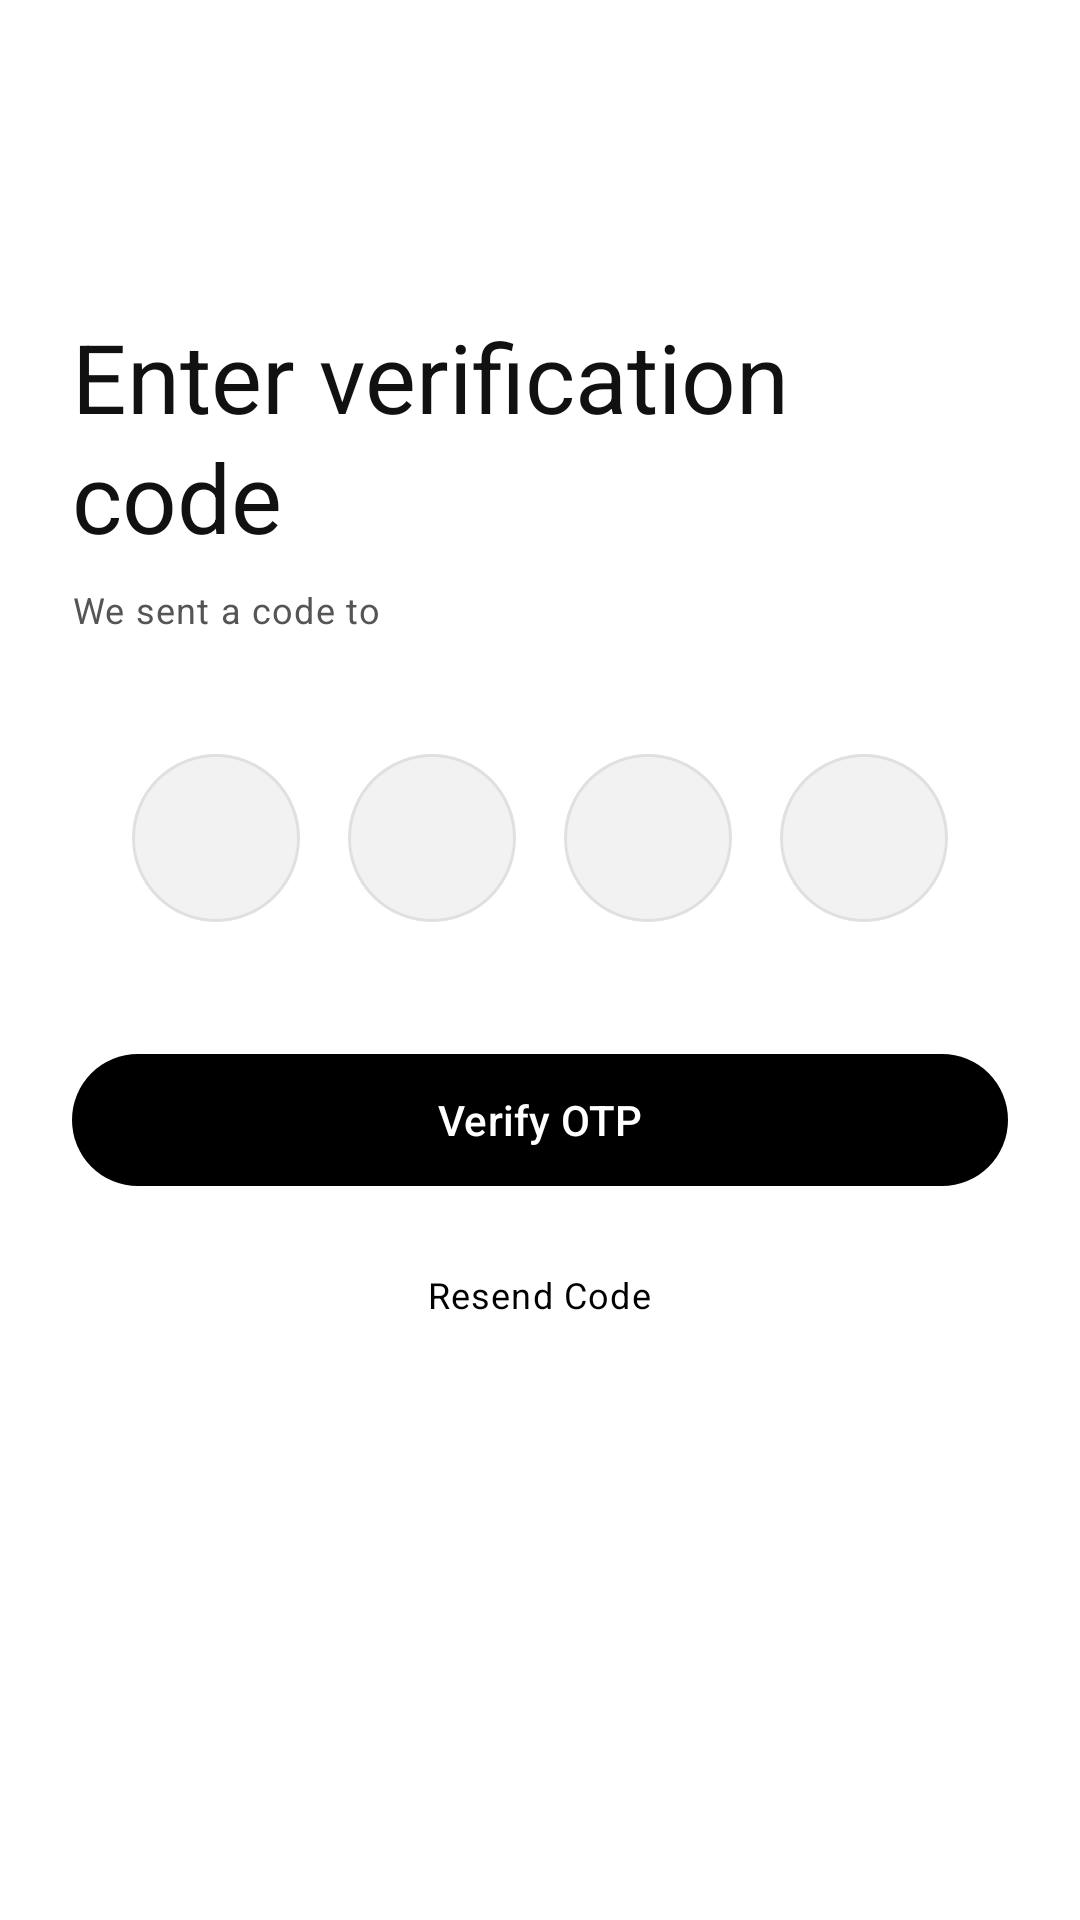

Produce the Android XML layout that renders to this screen, including the resource entries it uses.
<!-- AndroidManifest.xml: application theme Theme.CoRide -->
<!-- res/layout/fragment_otp_verification.xml -->
<?xml version="1.0" encoding="utf-8"?>
<ScrollView xmlns:android="http://schemas.android.com/apk/res/android"
    android:layout_width="match_parent"
    android:layout_height="match_parent"
    android:background="@color/background_white"
    android:fillViewport="true">

    <LinearLayout
        android:layout_width="match_parent"
        android:layout_height="wrap_content"
        android:orientation="vertical"
        android:padding="@dimen/spacing_lg">

        
        <ImageView
            android:id="@+id/btnBack"
            android:layout_width="@dimen/icon_xl"
            android:layout_height="@dimen/icon_xl"
            android:padding="@dimen/spacing_sm"
            android:src="@drawable/ic_arrow_back"
            android:tint="@color/text_primary"
            android:contentDescription="Back"
            android:background="?attr/selectableItemBackgroundBorderless" />

        
        <TextView
            android:layout_width="wrap_content"
            android:layout_height="wrap_content"
            android:layout_marginTop="@dimen/spacing_xl"
            android:text="@string/enter_otp"
            style="@style/TextAppearance.CoRide.H1" />

        
        <TextView
            android:id="@+id/tvOtpSubtitle"
            android:layout_width="wrap_content"
            android:layout_height="wrap_content"
            android:layout_marginTop="@dimen/spacing_sm"
            android:text="@string/otp_sent_to"
            style="@style/TextAppearance.CoRide.BodySmall" />

        
        <LinearLayout
            android:layout_width="match_parent"
            android:layout_height="wrap_content"
            android:layout_marginTop="@dimen/spacing_xl"
            android:gravity="center"
            android:orientation="horizontal">

            <EditText
                android:id="@+id/etOtp1"
                android:layout_width="56dp"
                android:layout_height="56dp"
                android:layout_margin="@dimen/spacing_sm"
                android:background="@drawable/bg_input_default"
                android:gravity="center"
                android:inputType="number"
                android:maxLength="1"
                android:textColor="@color/text_primary"
                android:textSize="@dimen/text_h2"
                android:fontFamily="sans-serif-bold"
                android:importantForAutofill="no" />

            <EditText
                android:id="@+id/etOtp2"
                android:layout_width="56dp"
                android:layout_height="56dp"
                android:layout_margin="@dimen/spacing_sm"
                android:background="@drawable/bg_input_default"
                android:gravity="center"
                android:inputType="number"
                android:maxLength="1"
                android:textColor="@color/text_primary"
                android:textSize="@dimen/text_h2"
                android:fontFamily="sans-serif-bold"
                android:importantForAutofill="no" />

            <EditText
                android:id="@+id/etOtp3"
                android:layout_width="56dp"
                android:layout_height="56dp"
                android:layout_margin="@dimen/spacing_sm"
                android:background="@drawable/bg_input_default"
                android:gravity="center"
                android:inputType="number"
                android:maxLength="1"
                android:textColor="@color/text_primary"
                android:textSize="@dimen/text_h2"
                android:fontFamily="sans-serif-bold"
                android:importantForAutofill="no" />

            <EditText
                android:id="@+id/etOtp4"
                android:layout_width="56dp"
                android:layout_height="56dp"
                android:layout_margin="@dimen/spacing_sm"
                android:background="@drawable/bg_input_default"
                android:gravity="center"
                android:inputType="number"
                android:maxLength="1"
                android:textColor="@color/text_primary"
                android:textSize="@dimen/text_h2"
                android:fontFamily="sans-serif-bold"
                android:importantForAutofill="no" />
        </LinearLayout>

        
        <com.google.android.material.button.MaterialButton
            android:id="@+id/btnVerify"
            android:layout_width="match_parent"
            android:layout_height="@dimen/button_height"
            android:layout_marginTop="@dimen/spacing_xl"
            android:text="@string/verify_otp"
            style="@style/Widget.CoRide.Button.Primary" />

        
        <TextView
            android:id="@+id/tvResend"
            android:layout_width="wrap_content"
            android:layout_height="wrap_content"
            android:layout_gravity="center"
            android:layout_marginTop="@dimen/spacing_lg"
            android:text="@string/resend_code"
            style="@style/TextAppearance.CoRide.BodySmall"
            android:textColor="@color/primary" />

    </LinearLayout>
</ScrollView>
<!-- resources referenced by this layout -->
<resources>
  <color name="background_white">#FFFFFF</color>
  <color name="primary">#000000</color>
  <color name="text_primary">#111111</color>
  <dimen name="button_height">52dp</dimen>
  <dimen name="icon_xl">48dp</dimen>
  <dimen name="spacing_lg">24dp</dimen>
  <dimen name="spacing_sm">8dp</dimen>
  <dimen name="spacing_xl">32dp</dimen>
  <dimen name="text_h2">28sp</dimen>
  <string name="enter_otp">Enter verification code</string>
  <string name="otp_sent_to">We sent a code to</string>
  <string name="resend_code">Resend Code</string>
  <string name="verify_otp">Verify OTP</string>
  <style name="TextAppearance.CoRide.BodySmall" parent="TextAppearance.Material3.BodySmall">
          <item name="android:textColor">@color/on_surface_variant</item>
      </style>
  <style name="TextAppearance.CoRide.H1" parent="TextAppearance.CoRide.HeadlineLarge" />
  <color name="surface_container">#F2F2F2</color>
  <dimen name="shape_full">999dp</dimen>
  <color name="outline_variant">#E0E0E0</color>
  <color name="on_surface_variant">#555555</color>
  <style name="TextAppearance.CoRide.HeadlineLarge" parent="TextAppearance.Material3.HeadlineLarge">
          <item name="android:textColor">@color/on_surface</item>
      </style>
  <color name="on_primary">#FFFFFF</color>
  <dimen name="text_label_large">14sp</dimen>
  <dimen name="elevation_sm">1dp</dimen>
  <color name="primary_container">#E8E8E8</color>
  <color name="on_primary_container">#000000</color>
  <color name="secondary">#555555</color>
  <color name="on_secondary">#FFFFFF</color>
  <color name="secondary_container">#E0E0E0</color>
  <color name="on_secondary_container">#111111</color>
  <color name="tertiary">#BDBDBD</color>
  <color name="on_tertiary">#000000</color>
  <color name="tertiary_container">#F5F5F5</color>
  <color name="on_tertiary_container">#333333</color>
  <color name="error">#000000</color>
  <color name="on_error">#FFFFFF</color>
  <color name="error_container">#E0E0E0</color>
  <color name="on_error_container">#000000</color>
  <color name="surface">#FFFFFF</color>
  <color name="on_surface">#111111</color>
  <color name="surface_variant">#F7F7F7</color>
  <color name="outline">#000000</color>
  <style name="ShapeAppearance.CoRide.Small" parent="ShapeAppearance.Material3.SmallComponent">
          <item name="cornerFamily">rounded</item>
          <item name="cornerSize">@dimen/shape_small</item>
      </style>
  <style name="ShapeAppearance.CoRide.Medium" parent="ShapeAppearance.Material3.MediumComponent">
          <item name="cornerFamily">rounded</item>
          <item name="cornerSize">@dimen/shape_medium</item>
      </style>
  <style name="ShapeAppearance.CoRide.Large" parent="ShapeAppearance.Material3.LargeComponent">
          <item name="cornerFamily">rounded</item>
          <item name="cornerSize">@dimen/shape_large</item>
      </style>
  <style name="Widget.CoRide.TopAppBar" parent="Widget.Material3.Toolbar">
          <item name="android:background">@color/surface</item>
          <item name="titleTextColor">@color/on_surface</item>
          <item name="titleTextAppearance">@style/TextAppearance.CoRide.TitleLarge</item>
      </style>
  <style name="Widget.CoRide.AppBarLayout" parent="Widget.Material3.AppBarLayout">
          <item name="android:background">@color/surface</item>
          <item name="elevation">@dimen/elevation_none</item>
          <item name="liftOnScroll">true</item>
      </style>
  <dimen name="shape_small">8dp</dimen>
  <dimen name="shape_medium">12dp</dimen>
  <dimen name="shape_large">16dp</dimen>
  <style name="ShapeAppearance.CoRide.Full" parent="">
          <item name="cornerFamily">rounded</item>
          <item name="cornerSize">@dimen/shape_full</item>
      </style>
  <dimen name="elevation_md">3dp</dimen>
  <style name="TextAppearance.CoRide.TitleLarge" parent="TextAppearance.Material3.TitleLarge">
          <item name="android:textColor">@color/on_surface</item>
      </style>
  <dimen name="elevation_none">0dp</dimen>
</resources>
